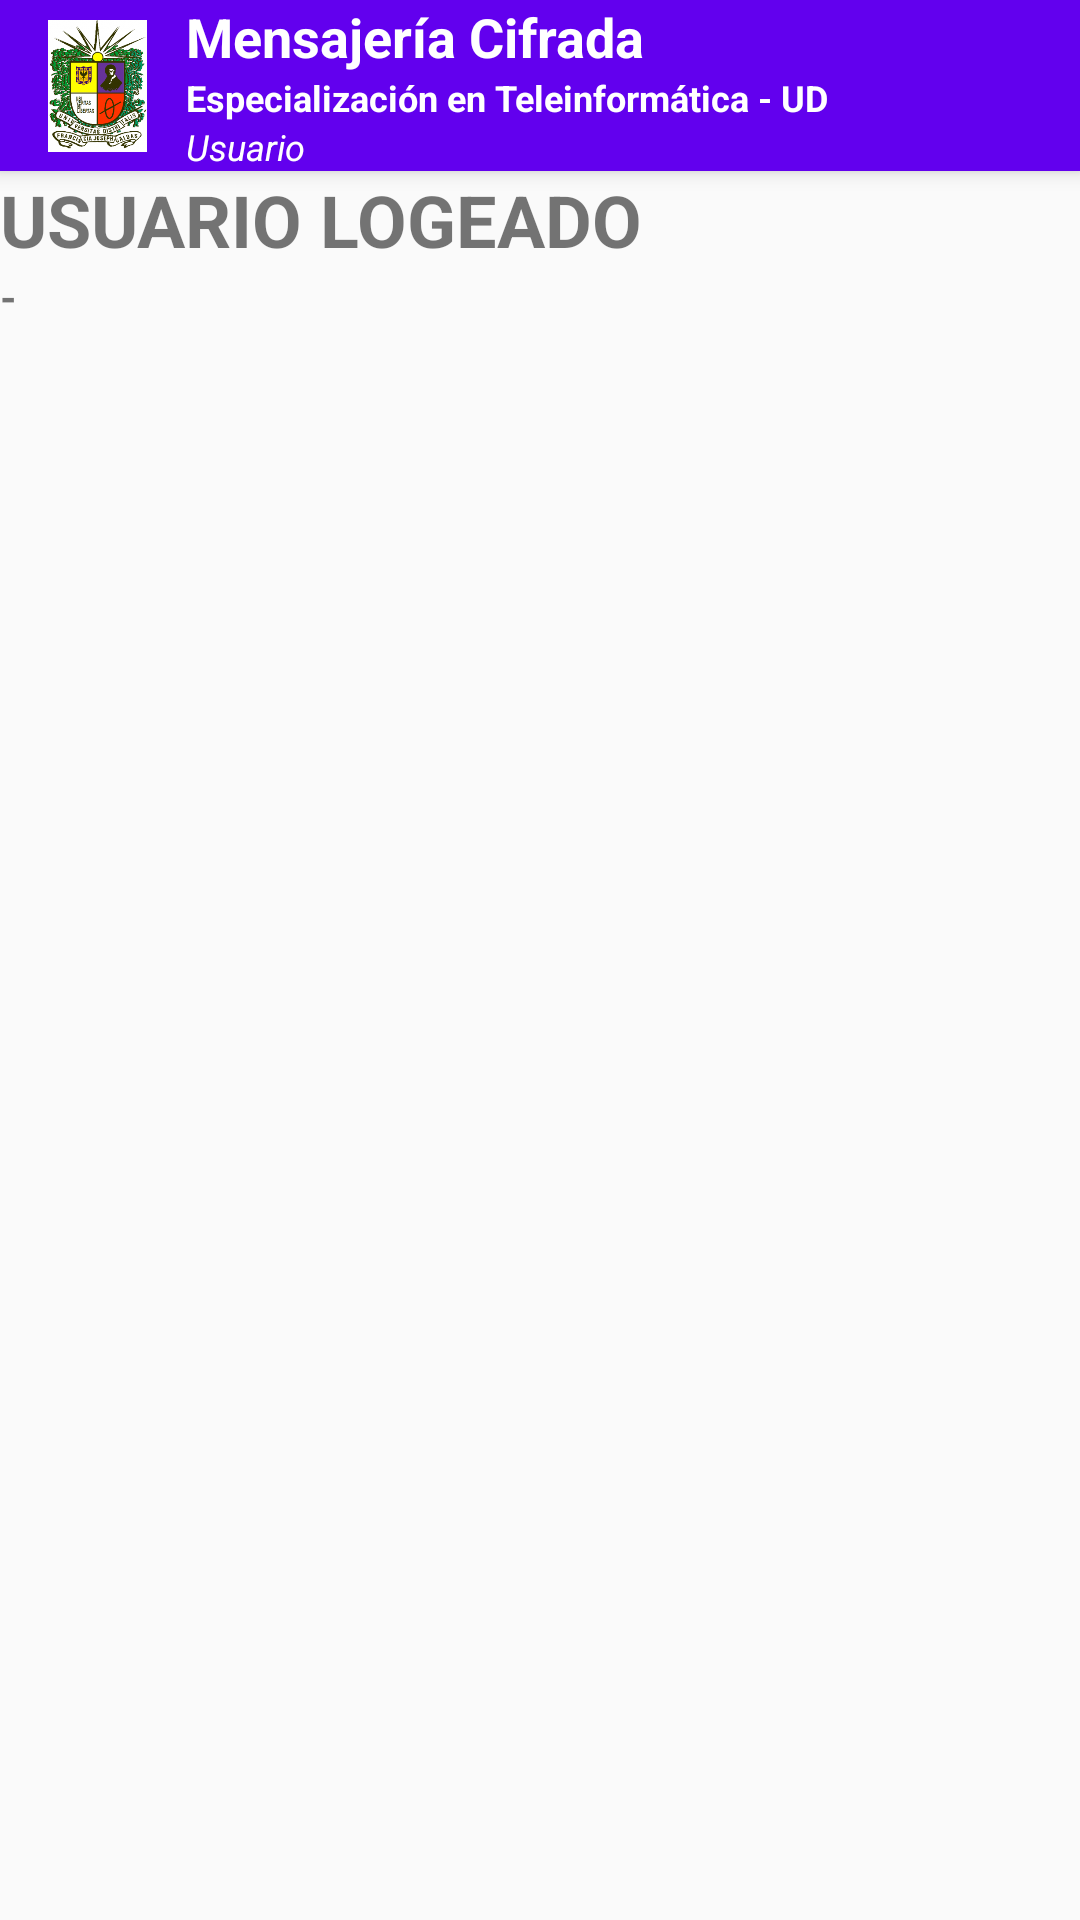

This screen was rendered from an Android layout file. Write that file and the resources it references.
<!-- AndroidManifest.xml: application theme AppTheme -->
<!-- res/layout/activity_main2.xml -->
<?xml version="1.0" encoding="utf-8"?>
<androidx.constraintlayout.widget.ConstraintLayout xmlns:android="http://schemas.android.com/apk/res/android"
    xmlns:app="http://schemas.android.com/apk/res-auto"
    xmlns:tools="http://schemas.android.com/tools"
    android:layout_width="match_parent"
    android:layout_height="match_parent"
    tools:context=".MainActivity2">

    <LinearLayout
        android:layout_width="match_parent"
        android:layout_height="match_parent"
        android:orientation="vertical"
        tools:layout_editor_absoluteX="1dp"
        tools:layout_editor_absoluteY="1dp">

        <include
            android:id="@+id/toolbar"
            layout="@layout/toolbar_menu"
            android:layout_width="339dp" />

        <TextView
            android:id="@+id/textView3"
            android:layout_width="match_parent"
            android:layout_height="wrap_content"
            android:text="USUARIO LOGEADO"
            android:textAlignment="viewStart"
            android:textSize="24sp"
            android:textStyle="bold" />

        <TextView
            android:id="@+id/usulogeado"
            android:layout_width="match_parent"
            android:layout_height="wrap_content"
            android:text="-"
            android:textAlignment="viewStart"
            android:textSize="14sp"
            android:textStyle="bold" />

    </LinearLayout>
</androidx.constraintlayout.widget.ConstraintLayout>
<!-- res/layout/toolbar_menu.xml (included above) -->
<?xml version="1.0" encoding="utf-8"?>
<androidx.appcompat.widget.Toolbar xmlns:android="http://schemas.android.com/apk/res/android"
    xmlns:app="http://schemas.android.com/apk/res-auto"
    xmlns:tools="http://schemas.android.com/tools"
    android:id="@+id/id_toolbar"
    android:layout_width="match_parent"
    android:layout_height="wrap_content"
    android:background="?attr/colorPrimary"
    android:elevation="4dp"
    android:minHeight="?attr/actionBarSize"

    app:popupTheme="@style/ThemeOverlay.AppCompat.Light"
    tools:ignore="UnusedAttribute">
    
    

    <LinearLayout
        android:layout_width="wrap_content"
        android:layout_height="wrap_content"
        android:layout_gravity="fill"
        android:gravity="start|left"
        android:orientation="horizontal">


        <ImageView
            android:layout_width="33dp"
            android:layout_height="match_parent"
            android:layout_gravity="start|left"
            android:src="@drawable/escudoud" />

        <TextView
        android:layout_width="wrap_content"
        android:layout_height="wrap_content"
        android:text="   "
        android:textAppearance="@style/Base.TextAppearance.AppCompat.Large"
        android:textSize="18sp" />

        <LinearLayout
            android:layout_width="wrap_content"
            android:layout_height="wrap_content"

            android:layout_gravity="center_vertical"
            android:orientation="vertical">


            <TextView
                android:layout_width="wrap_content"
                android:layout_height="wrap_content"
                android:text="Mensajería Cifrada"
                android:textAppearance="@style/Base.TextAppearance.AppCompat.Large"
                android:textColor="#fff"
                android:textSize="18sp"
                android:textStyle="bold" />

            <TextView
                android:id="@+id/textView19"
                android:layout_width="wrap_content"
                android:layout_height="wrap_content"
                android:text="Especialización en Teleinformática - UD"
                android:textAlignment="viewStart"
                android:textAppearance="@style/Base.TextAppearance.AppCompat.Large"
                android:textColor="#fff"
                android:textSize="12sp"
                android:textStyle="bold" />

            <TextView
                android:id="@+id/textViewUsuario"
                android:layout_width="wrap_content"
                android:layout_height="wrap_content"
                android:text="Usuario"
                android:textAlignment="viewStart"
                android:textAppearance="@style/Base.TextAppearance.AppCompat.Large"
                android:textColor="#fff"
                android:textSize="12sp"
                android:textStyle="italic" />


        </LinearLayout>

    </LinearLayout>


</androidx.appcompat.widget.Toolbar>
<!-- resources referenced by this layout -->
<resources>
  <!-- drawable escudoud: png bitmap (drawable, 92529 bytes) -->
  <style name="AppTheme" parent="Theme.AppCompat.Light.NoActionBar">
          
          <item name="colorPrimary">@color/colorPrimary</item>
          <item name="colorPrimaryDark">@color/colorPrimaryDark</item>
          <item name="colorAccent">@color/colorAccent</item>
          <item name="android:actionOverflowButtonStyle">@style/MyActionButtonOverflow</item>
      </style>
  <color name="colorPrimary">#6200EE</color>
  <color name="colorPrimaryDark">#3700B3</color>
  <color name="colorAccent">#03DAC5</color>
  <style name="MyActionButtonOverflow" parent="android:style/Widget.Holo.Light.ActionButton.Overflow">
        <item name="android:src">@drawable/ic_action_name</item>
      </style>
</resources>
